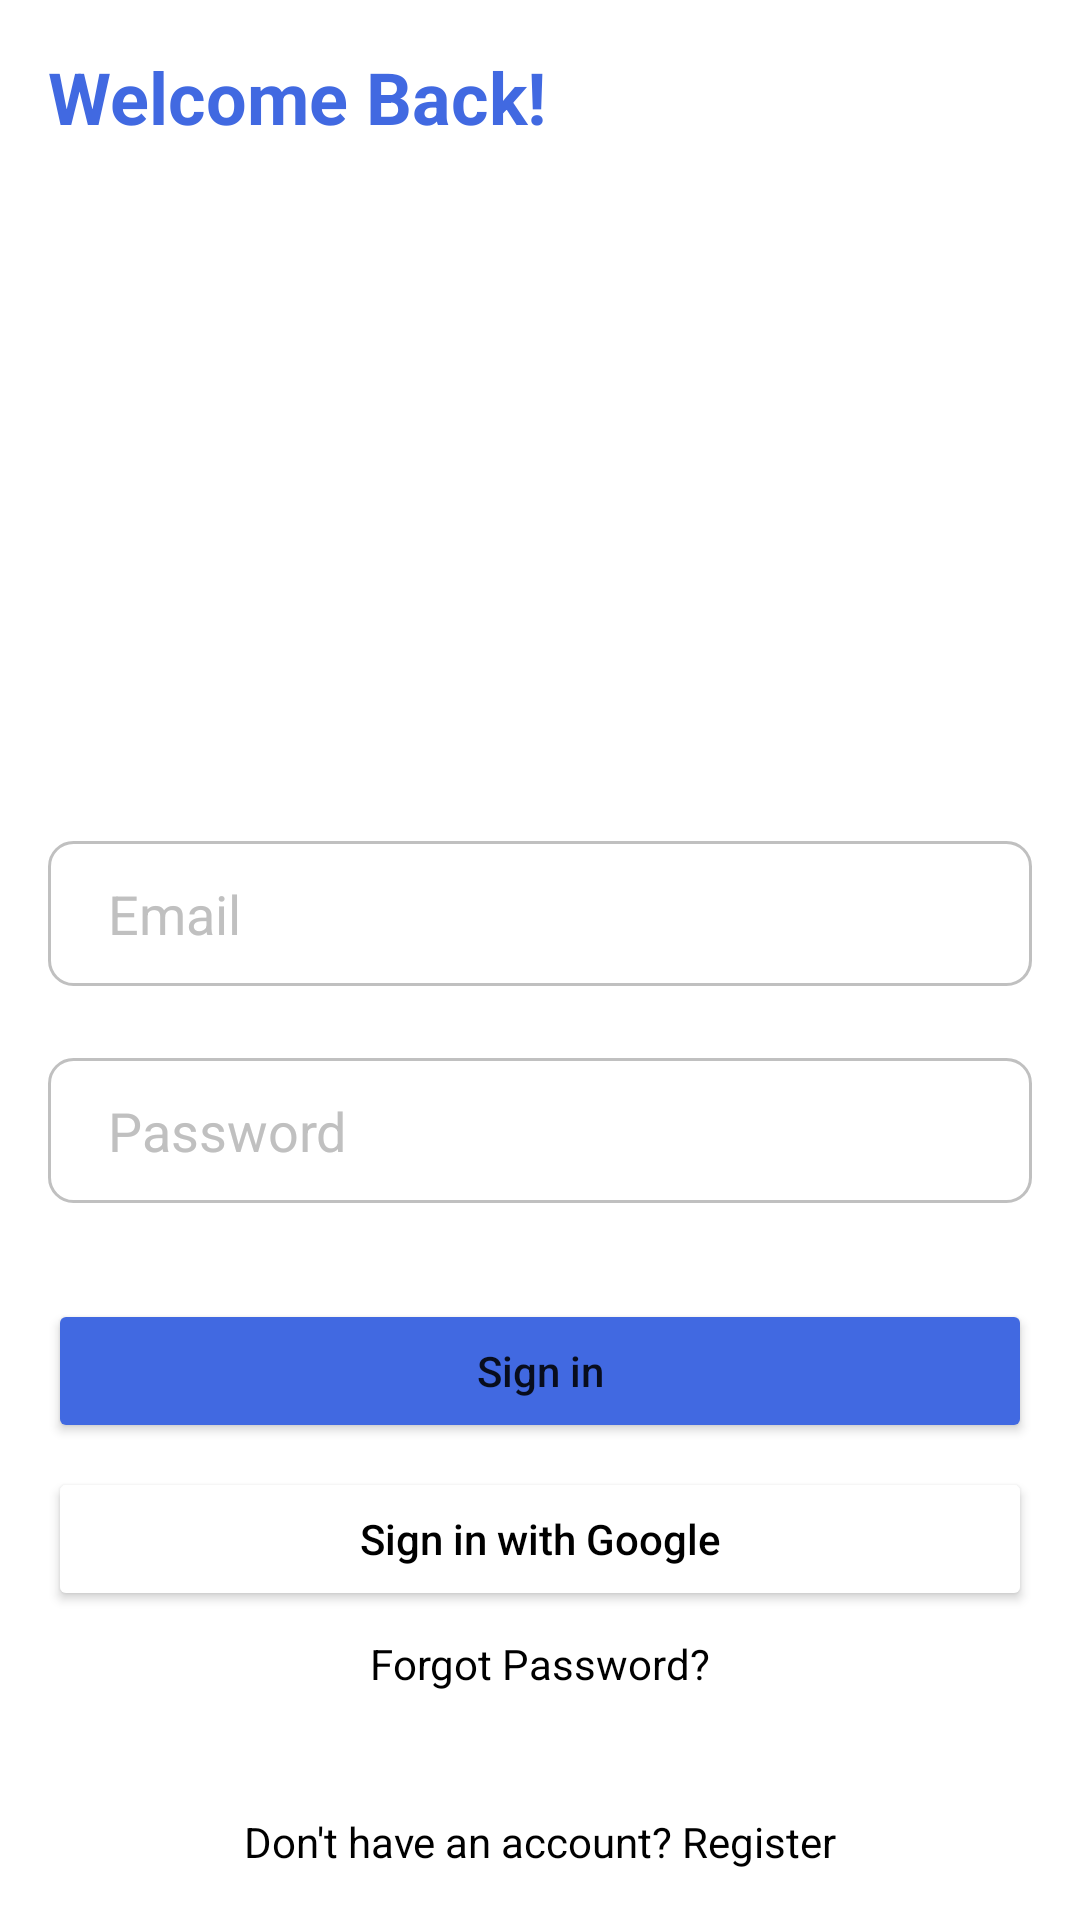

The Android layout XML behind this screen, and the referenced resources:
<!-- AndroidManifest.xml: application theme Theme.LoginRegisterScreensDemo -->
<!-- res/layout/activity_main.xml -->
<?xml version="1.0" encoding="utf-8"?>
<androidx.constraintlayout.widget.ConstraintLayout xmlns:android="http://schemas.android.com/apk/res/android"
    xmlns:app="http://schemas.android.com/apk/res-auto"
    xmlns:tools="http://schemas.android.com/tools"
    android:layout_width="match_parent"
    android:layout_height="match_parent"
    tools:context=".MainActivity">

    <TextView
        android:id="@+id/textView"
        android:layout_width="wrap_content"
        android:layout_height="wrap_content"
        android:layout_marginStart="16dp"
        android:layout_marginTop="16dp"
        android:text="Welcome Back!"
        android:textSize="24sp"
        android:textColor="@color/main"
        android:textStyle="bold"
        app:layout_constraintStart_toStartOf="parent"
        app:layout_constraintTop_toTopOf="parent" />

    <ImageView
        android:id="@+id/imageView2"
        android:layout_width="match_parent"
        android:layout_height="200dp"
        android:layout_marginStart="16dp"
        android:layout_marginTop="16dp"
        android:layout_marginEnd="16dp"
        app:layout_constraintEnd_toEndOf="parent"
        app:layout_constraintStart_toStartOf="parent"
        app:layout_constraintTop_toBottomOf="@+id/textView"
        app:srcCompat="@drawable/ic_undraw_celebration" />

    <EditText
        android:id="@+id/editTextTextEmailAddress"
        android:layout_width="0dp"
        android:layout_height="wrap_content"
        android:layout_marginStart="16dp"
        android:layout_marginTop="16dp"
        android:layout_marginEnd="16dp"
        android:background="@drawable/curved_background"
        android:hint="Email"
        android:textColorHint="@color/silverGray"
        android:inputType="textEmailAddress"
        app:layout_constraintEnd_toEndOf="parent"
        app:layout_constraintStart_toStartOf="parent"
        app:layout_constraintTop_toBottomOf="@+id/imageView2" />

    <EditText
        android:id="@+id/editTextTextPassword"
        android:layout_width="0dp"
        android:layout_height="wrap_content"
        android:layout_marginTop="24dp"
        android:hint="Password"
        android:textColorHint="@color/silverGray"
        android:background="@drawable/curved_background"
        android:inputType="textPassword"
        app:layout_constraintEnd_toEndOf="@+id/editTextTextEmailAddress"
        app:layout_constraintStart_toStartOf="@+id/editTextTextEmailAddress"
        app:layout_constraintTop_toBottomOf="@+id/editTextTextEmailAddress" />

    <Button
        android:id="@+id/button"
        android:layout_width="0dp"
        android:layout_height="wrap_content"
        android:layout_marginTop="32dp"
        android:text="Sign in"
        android:padding="12dp"
        android:textAllCaps="false"
        app:cornerRadius="8dp"
        app:backgroundTint="@color/main"
        app:layout_constraintEnd_toEndOf="@+id/editTextTextPassword"
        app:layout_constraintStart_toStartOf="@+id/editTextTextPassword"
        app:layout_constraintTop_toBottomOf="@+id/editTextTextPassword" />

    <Button
        android:id="@+id/button2"
        android:layout_width="0dp"
        android:layout_height="wrap_content"
        android:layout_marginTop="8dp"
        android:padding="12dp"
        android:text="Sign in with Google"
        android:drawableLeft="@drawable/ic_google"
        android:textAlignment="center"
        android:textAllCaps="false"
        android:textColor="@color/black"
        app:backgroundTint="@color/white"
        app:cornerRadius="8dp"
        app:layout_constraintEnd_toEndOf="@+id/button"
        app:layout_constraintStart_toStartOf="@+id/button"
        app:layout_constraintTop_toBottomOf="@+id/button"
        app:strokeColor="@color/silverGray"
        app:strokeWidth="1dp" />

    <TextView
        android:id="@+id/textView2"
        android:layout_width="wrap_content"
        android:layout_height="wrap_content"
        android:layout_marginTop="8dp"
        android:text="Forgot Password?"
        android:textColor="@color/black"
        app:layout_constraintEnd_toEndOf="@+id/button2"
        app:layout_constraintStart_toStartOf="@+id/button2"
        app:layout_constraintTop_toBottomOf="@+id/button2" />

    <TextView
        android:id="@+id/textView3"
        android:layout_width="wrap_content"
        android:layout_height="wrap_content"
        android:text="Don't have an account? Register"
        android:textColor="@color/black"
        app:layout_constraintBottom_toBottomOf="parent"
        app:layout_constraintEnd_toEndOf="parent"
        app:layout_constraintStart_toStartOf="parent"
        app:layout_constraintTop_toBottomOf="@+id/textView2"
        app:layout_constraintVertical_bias="0.71000004" />
</androidx.constraintlayout.widget.ConstraintLayout>
<!-- resources referenced by this layout -->
<resources>
  <color name="black">#FF000000</color>
  <color name="main">#4169E1</color>
  <color name="silverGray">#C0C0C0</color>
  <color name="white">#FFFFFFFF</color>
  <!-- drawable curved_background (drawable) -->
  <?xml version="1.0" encoding="utf-8"?>
  <shape xmlns:android="http://schemas.android.com/apk/res/android">
      <stroke
          android:width="1dp"
          android:color="@color/silverGray" />
      <padding
          android:bottom="12dp"
          android:left="20dp"
          android:top="12dp" />
      <corners android:radius="8dp" />
  </shape>
  <style name="Theme.LoginRegisterScreensDemo" parent="Theme.MaterialComponents.DayNight.DarkActionBar">
          
          <item name="colorPrimary">@color/white</item>
          <item name="colorPrimaryVariant">@color/white</item>
          <item name="colorOnPrimary">@color/white</item>
          
          <item name="colorSecondary">@color/teal_200</item>
          <item name="colorSecondaryVariant">@color/teal_700</item>
          <item name="colorOnSecondary">@color/black</item>
          
          <item name="android:statusBarColor" tools:targetApi="l">?attr/colorPrimaryVariant</item>
          
      </style>
  <color name="teal_200">#FF03DAC5</color>
  <color name="teal_700">#FF018786</color>
</resources>
